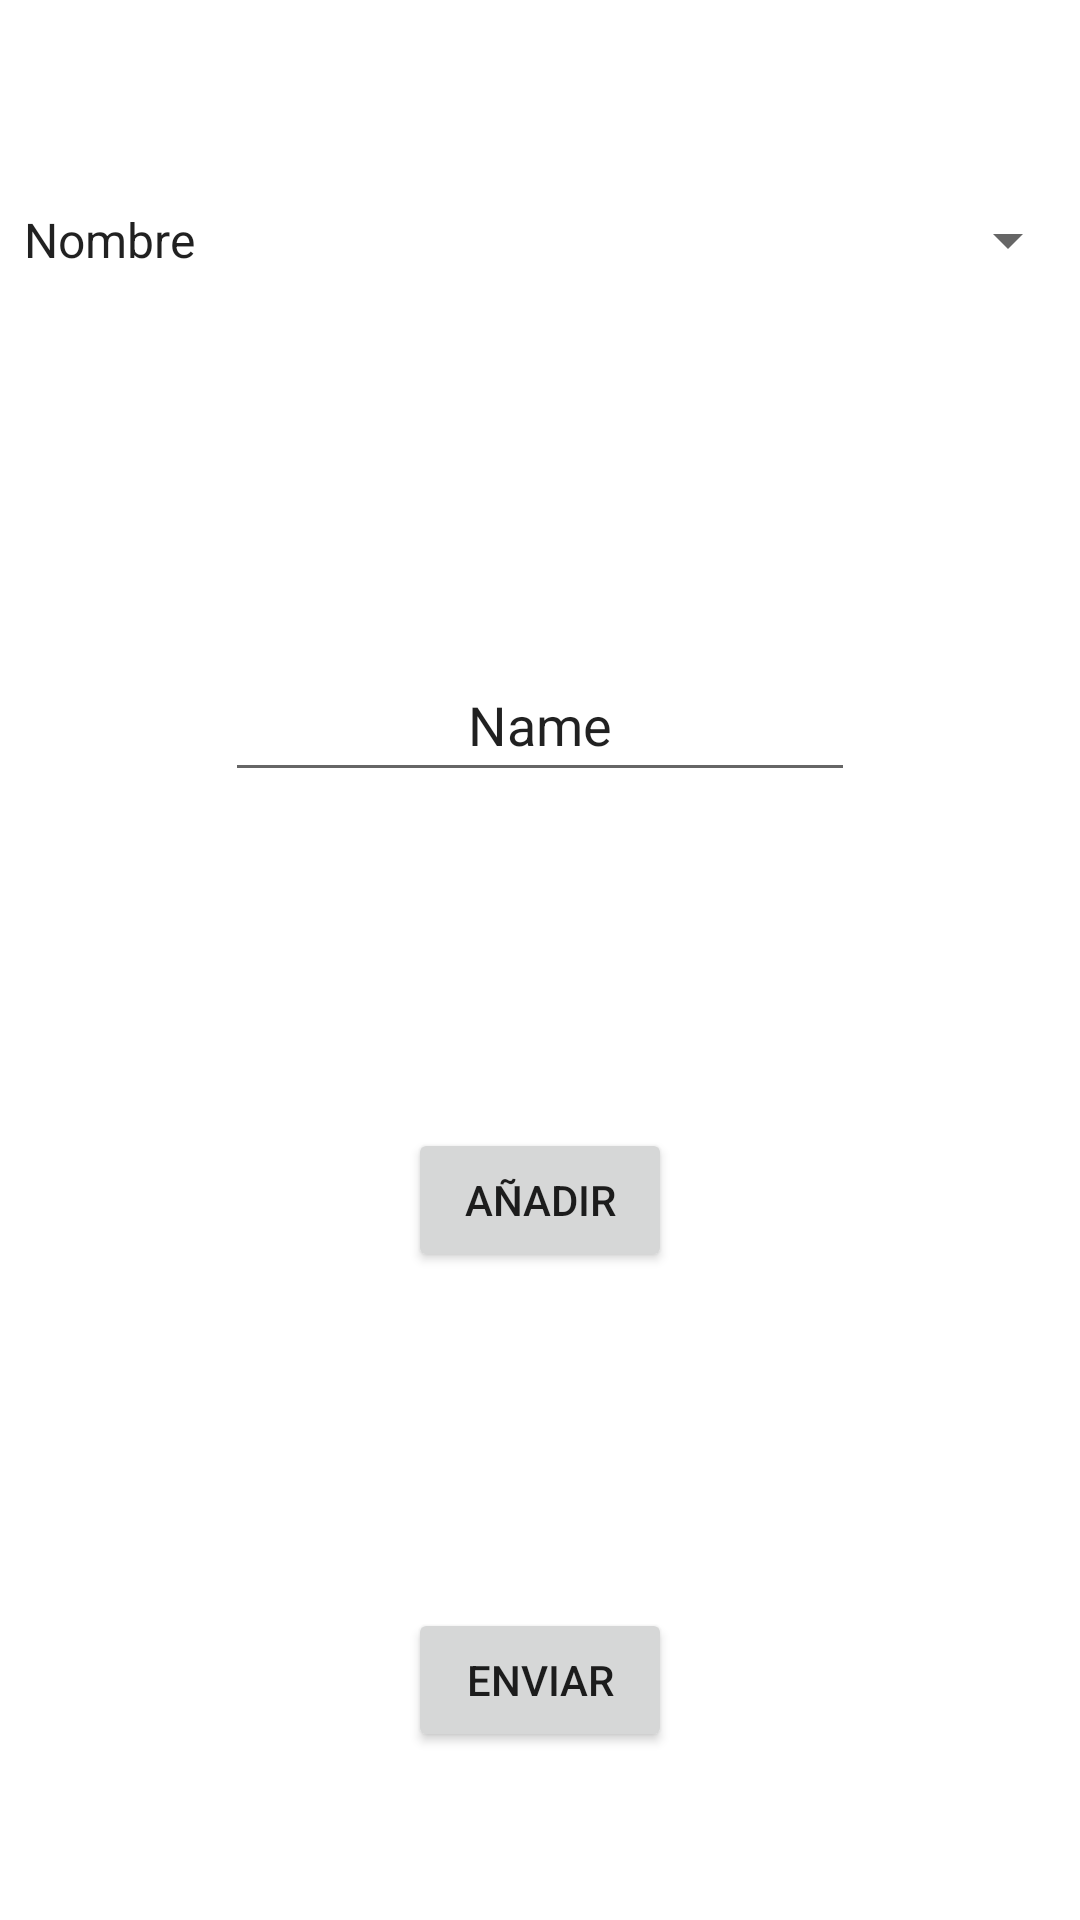

This screen was rendered from an Android layout file. Write that file and the resources it references.
<!-- AndroidManifest.xml: application theme Theme.FormularioConSPINNER -->
<!-- res/layout/activity_main.xml -->
<?xml version="1.0" encoding="utf-8"?>
<androidx.constraintlayout.widget.ConstraintLayout xmlns:android="http://schemas.android.com/apk/res/android"
    xmlns:app="http://schemas.android.com/apk/res-auto"
    xmlns:tools="http://schemas.android.com/tools"
    android:id="@+id/linearLayout"
    android:layout_width="match_parent"
    android:layout_height="match_parent"
    tools:context=".MainActivity">

    <Spinner
        android:id="@+id/spCampos"
        android:layout_width="match_parent"
        android:layout_height="wrap_content"
        android:entries="@array/Campos"
        android:minHeight="48dp"
        app:layout_constraintBottom_toTopOf="@+id/guideline6"
        app:layout_constraintTop_toTopOf="parent" />

    <androidx.constraintlayout.widget.Guideline
        android:id="@+id/guideline6"
        android:layout_width="wrap_content"
        android:layout_height="wrap_content"
        android:orientation="horizontal"
        app:layout_constraintGuide_percent="0.25" />

    <EditText
        android:id="@+id/eTCampos"
        android:layout_width="wrap_content"
        android:layout_height="wrap_content"
        android:ems="10"
        android:gravity="center"
        android:inputType="textPersonName"
        android:minHeight="48dp"
        android:text="Name"
        app:layout_constraintBottom_toTopOf="@+id/guideline7"
        app:layout_constraintEnd_toEndOf="parent"
        app:layout_constraintStart_toStartOf="parent"
        app:layout_constraintTop_toTopOf="@+id/guideline6" />

    <androidx.constraintlayout.widget.Guideline
        android:id="@+id/guideline7"
        android:layout_width="wrap_content"
        android:layout_height="wrap_content"
        android:orientation="horizontal"
        app:layout_constraintGuide_percent="0.5" />

    <Button
        android:id="@+id/bAñadir"
        android:layout_width="wrap_content"
        android:layout_height="wrap_content"
        android:gravity="center"
        android:text="AÑADIR"
        app:layout_constraintBottom_toTopOf="@+id/guideline8"
        app:layout_constraintEnd_toEndOf="parent"
        app:layout_constraintStart_toStartOf="parent"
        app:layout_constraintTop_toTopOf="@+id/guideline7" />

    <androidx.constraintlayout.widget.Guideline
        android:id="@+id/guideline8"
        android:layout_width="wrap_content"
        android:layout_height="wrap_content"
        android:orientation="horizontal"
        app:layout_constraintGuide_percent="0.75" />

    <Button
        android:id="@+id/bEnviar"
        android:layout_width="wrap_content"
        android:layout_height="wrap_content"
        android:gravity="center"
        android:text="ENVIAR"
        app:layout_constraintBottom_toBottomOf="parent"
        app:layout_constraintEnd_toEndOf="parent"
        app:layout_constraintStart_toStartOf="parent"
        app:layout_constraintTop_toTopOf="@+id/guideline8" />

</androidx.constraintlayout.widget.ConstraintLayout>
<!-- resources referenced by this layout -->
<resources>
  <string-array name="Campos">
      <item>Nombre</item>
      <item>Edad</item>
      <item>Telephone</item>
      <item>E-mail</item>
  </string-array>
  <style name="Theme.FormularioConSPINNER" parent="Theme.MaterialComponents.DayNight.DarkActionBar">
          
          <item name="colorPrimary">@color/purple_500</item>
          <item name="colorPrimaryVariant">@color/purple_700</item>
          <item name="colorOnPrimary">@color/white</item>
          
          <item name="colorSecondary">@color/teal_200</item>
          <item name="colorSecondaryVariant">@color/teal_700</item>
          <item name="colorOnSecondary">@color/black</item>
          
          <item name="android:statusBarColor" tools:targetApi="l">?attr/colorPrimaryVariant</item>
          
      </style>
  <!-- not gathered from this repository: default colours our renderer supplied (Android Studio template values) -->
  <color name="purple_500">#FF6200EE</color>
  <color name="purple_700">#FF3700B3</color>
  <color name="teal_200">#FF03DAC5</color>
  <color name="teal_700">#FF018786</color>
  <color name="black">#FF000000</color>
  <color name="white">#FFFFFFFF</color>
</resources>
